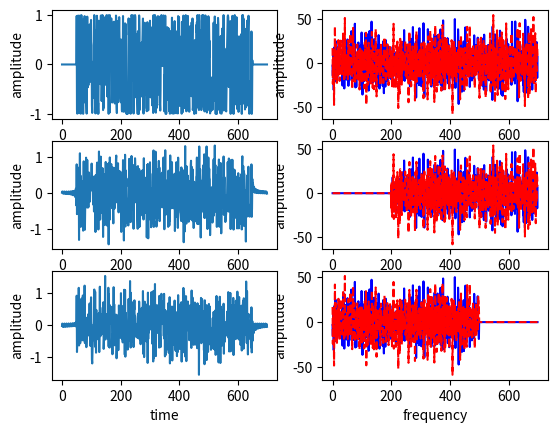

Reproduce this figure in Python.
import matplotlib.pyplot as plt
import numpy as np
import scipy as sc

t = np.arange(700)
n = np.zeros((700,), dtype=complex)
n[50:650] = np.exp(1j*np.random.uniform(0, 2*np.pi, (600,)))
s = np.fft.fft(n)

plt.subplot(321)
plt.xlabel('time')
plt.ylabel('amplitude')
plt.plot(t, n)

plt.subplot(322)
plt.xlabel('frequency')
plt.ylabel('amplitude')
plt.plot(t, s.real, 'b-', t, s.imag, 'r--')

s1 = np.copy(s)
s1[0:200]=0
plt.subplot(324)
plt.xlabel('frequency')
plt.ylabel('amplitude')
plt.plot(t, s1.real, 'b-', t, s1.imag, 'r--')

n1=np.fft.ifft(s1)
plt.subplot(323)
plt.xlabel('time')
plt.ylabel('amplitude')
plt.plot(t, n1)

s2 = np.copy(s)
s2[500:]=0
plt.subplot(326)
plt.xlabel('frequency')
plt.ylabel('amplitude')
plt.plot(t, s2.real, 'b-', t, s2.imag, 'r--')

n2=np.fft.ifft(s2)
plt.subplot(325)
plt.xlabel('time')
plt.ylabel('amplitude')
plt.plot(t, n2)

plt.show()